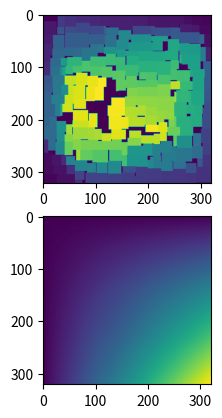

The script that saved this image:
import random
import time

import numpy as np
import matplotlib.pyplot as plt

CHECK_DIST = 3

class Packing:
    def __init__(self, height, width):
        self.height = height
        self.width = width

        # csrs[y, x] = sum(csrs[0:y, 0:x])
        self.content_subrect_sum = np.zeros((height + 1, width + 1))

        self.current_rectangles = {} # {id: (y, x, rheight, rwidth)}, all rectangles are [y .. y + rheight), [x .. x + rwidth)

    def get_subrect_sum(self, y, x, rheight, rwidth):
        if y < 0:
            area_above = -y * rwidth
            return area_above + self.get_subrect_sum(0, x, rheight + y, rwidth)

        if x < 0:
            area_left = -x * rheight
            return area_left + self.get_subrect_sum(y, 0, rheight, rwidth + x)

        if y + rheight > self.height:
            area_below = (y + rheight - self.height) * rwidth
            return area_below + self.get_subrect_sum(y, x, self.height - y, rwidth)

        if x + rwidth > self.width:
            area_right = (x + rwidth - self.width) * rheight
            return area_right + self.get_subrect_sum(y, x, rheight, self.width - x)

        return \
            self.content_subrect_sum[y + rheight, x + rwidth] - \
            self.content_subrect_sum[y, x + rwidth] - \
            self.content_subrect_sum[y + rheight, x] + \
            self.content_subrect_sum[y, x]

    def get_rectangle_score(self, y, x, rheight, rwidth):
        # We want to maximize how much the rectangle "touches" the stuff around it
        if self.get_subrect_sum(y, x, rheight, rwidth) != 0:
            return 0

        above = self.get_subrect_sum(y - CHECK_DIST, x, CHECK_DIST, rwidth)
        below = self.get_subrect_sum(y + rheight, x, CHECK_DIST, rwidth)
        left  = self.get_subrect_sum(y, x - CHECK_DIST, rheight, CHECK_DIST)
        right = self.get_subrect_sum(y, x + rwidth, rheight, CHECK_DIST)

        return above + below + left + right

    def get_adjacent_points(self, rheight, rwidth):
        points = set()
        # Add edge points
        for y in range(self.height - rheight):
            points.add((y, 0))
            points.add((y, self.width - rwidth))

        for x in range(self.width - rwidth):
            points.add((0, x))
            points.add((self.height - rheight, x))

        # Add points adjacent to existing rectangles
        for (ry, rx, rrheight, rrwidth) in self.current_rectangles.values():
            for y in range(ry - rheight, ry + rrheight + rheight):
                points.add((y, rx - rwidth))
                points.add((y, rx + rrwidth))
            for x in range(rx - rwidth, rx + rrwidth + rwidth):
                points.add((ry - rheight, x))
                points.add((ry + rrheight, x))

        good_points = [
            (y, x) for y, x in points
            if y >= 0 and y + rheight <= self.height and x >= 0 and x + rwidth <= self.width
        ]
        return good_points

    def add_best_rectangle(self, rid, rheight, rwidth):
        best_score = 0
        best_pos = (0, 0)
        for y, x in self.get_adjacent_points(rheight, rwidth):
            score_here = self.get_rectangle_score(y, x, rheight, rwidth)
            if score_here > best_score:
                best_score = score_here
                best_pos = (y, x)

        return self.try_add_rect(rid, *best_pos, rheight, rwidth)

    def try_add_rect(self, rid, y, x, rheight, rwidth):
        if self.get_subrect_sum(y, x, rheight, rwidth) != 0:
            return False

        self.current_rectangles[rid] = (y, x, rheight, rwidth)

        xs, ys = np.meshgrid(np.arange(self.width + 1), np.arange(self.height + 1))

        y_dists = np.clip(ys - y, 0, rheight)
        x_dists = np.clip(xs - x, 0, rwidth)
        areas = y_dists * x_dists

        self.content_subrect_sum += areas

        return True

    def render(self):
        result = np.zeros((self.height, self.width))

        for rid, (y, x, rheight, rwidth) in self.current_rectangles.items():
            for py in range(y, y + rheight):
                for px in range(x, x + rwidth):
                    result[py, px] = rid

        return result

FONT_SIZE = 20

p = Packing(FONT_SIZE * 16, FONT_SIZE * 16)

i = 0
total_time = 0
print("start")
while True:
    h = int(FONT_SIZE * (random.gauss(0, 0.2) + 1))
    w = int(FONT_SIZE * (random.gauss(0, 0.4) + 1))
    h = max(4, h)
    w = max(4, w)
    start = time.time()
    did_add = p.add_best_rectangle(i + 1, h, w)
    end = time.time()
    total_time += end - start
    i += 1
    if not did_add:
        break


print(f"Took {total_time:.3} seconds to place {i} tiles ({i / total_time:.3} tiles per seconds)");


plt.subplot(211)
plt.imshow(p.render())
plt.subplot(212)
plt.imshow(p.content_subrect_sum)
plt.show()

